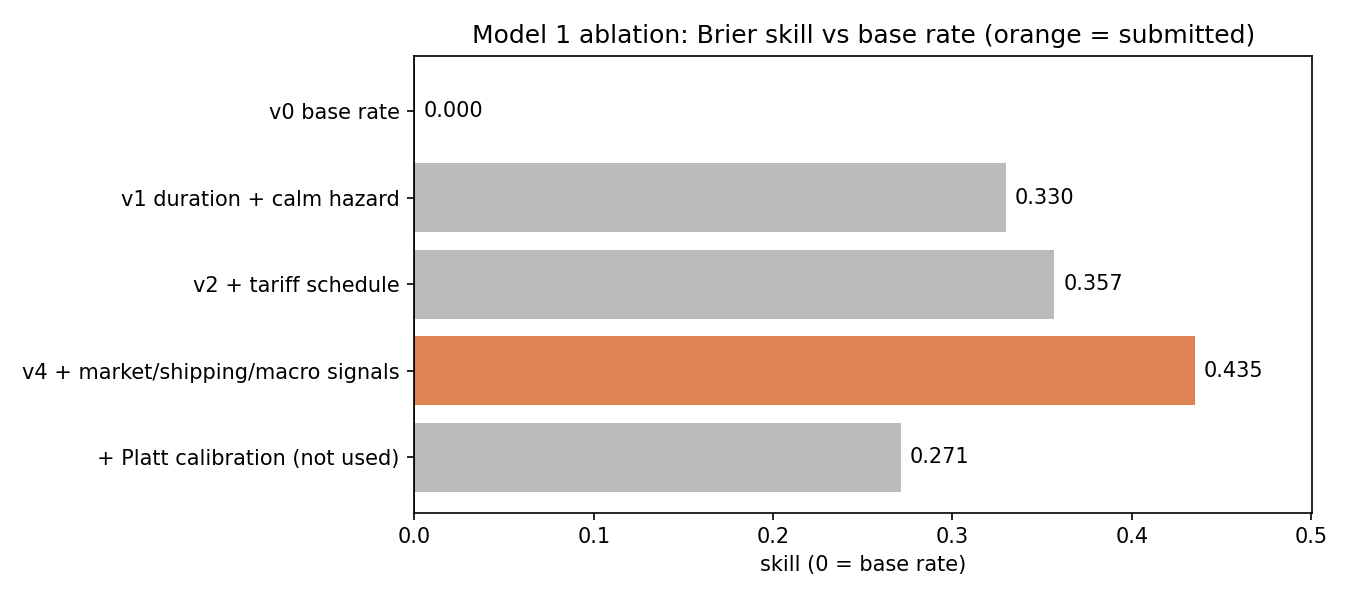

The table this chart was drawn from, first rows:
, overall, calm_at_origin, in_shock_at_origin, h1-4, h5-8, h9-13, doc_origins, brier, brier_baseline, n_rows, n_origins
v0 base rate, 0.0, 0.0, 0.0, 0.0, 0.0, 0.0, 0.0, 0.2252, 0.2252, 3230, 26.0
v1 duration + calm hazard, 0.3296, 0.09839, 0.4486, 0.5815, 0.2832, 0.1371, 0.3375, 0.151, 0.2252, 3230, 26.0
v2 + tariff schedule, 0.3568, 0.09839, 0.4898, 0.5863, 0.3134, 0.1825, 0.3375, 0.1449, 0.2252, 3230, 26.0
v4 + market/shipping/macro signals, 0.4351, 0.2929, 0.5083, 0.734, 0.435, 0.1586, 0.7094, 0.1272, 0.2252, 3230, 26.0
final + Platt calibration, 0.2712, 0.1395, 0.339, 0.7099, 0.3139, -0.1723, 0.7313, 0.1641, 0.2252, 3230, 26.0
